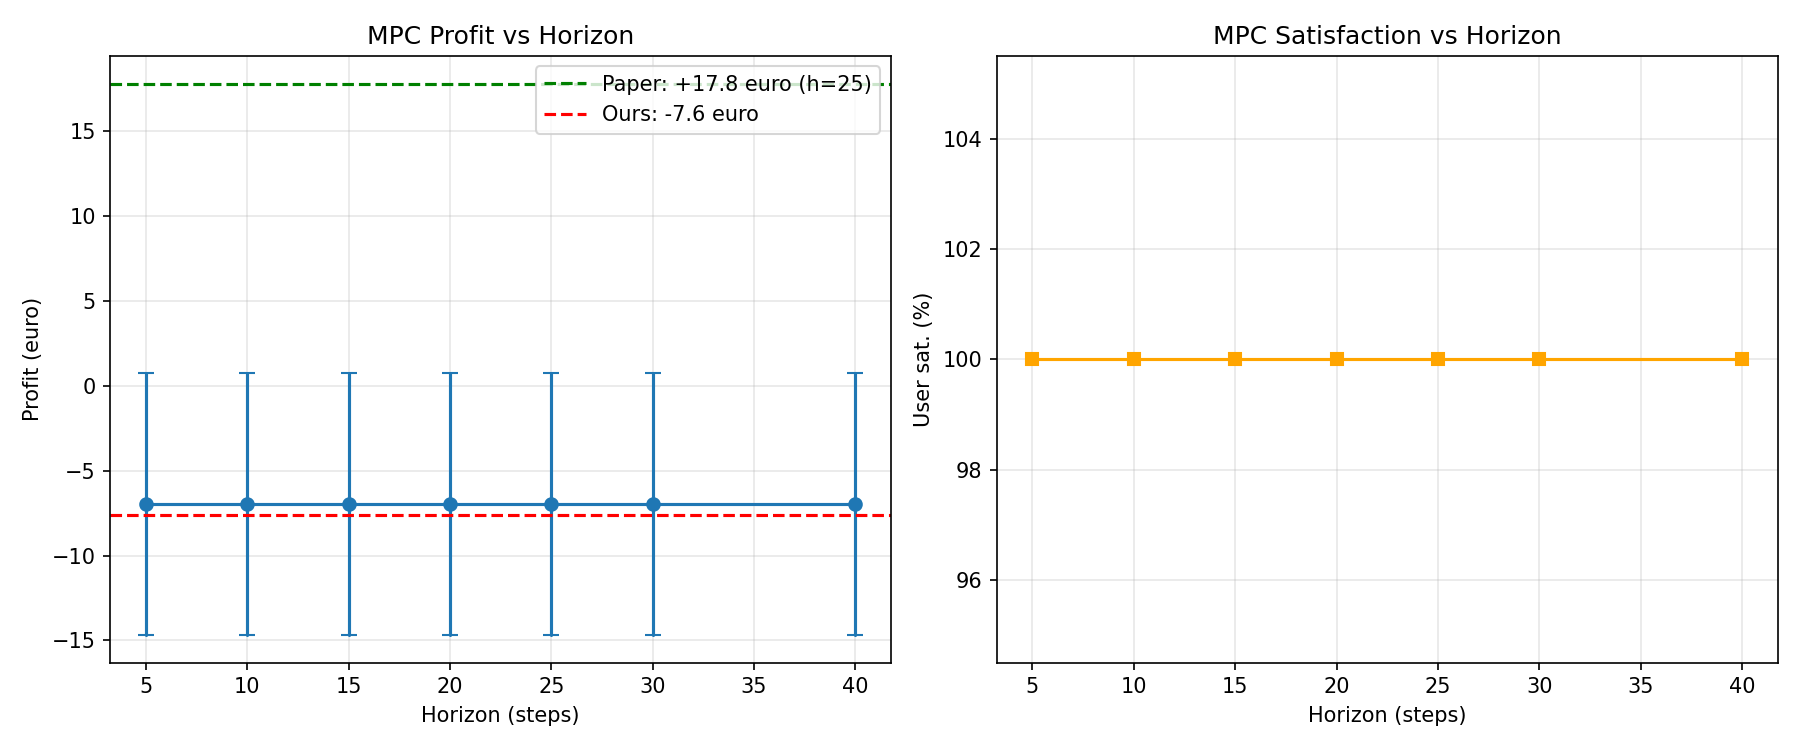

The data file committed next to this chart (first rows):
exec_time_s, reward_total, total_profit_cost, user_satisfaction, energy_charged_kwh, energy_discharged_kwh, transformer_overload_kwh, battery_degradation, battery_deg_calendar, battery_deg_cyclic, total_ev_served, horizon
52.08, -5.192, -5.165, 1.0, 430.5, 334.6, 0.0, 0.001599, 0.0001219, 0.001477, 6.0, 5
82.83, -6.672, -6.658, 1.0, 189.9, 145.5, 0.0, 0.0006058, 5.248255042744697e-05, 0.0005534, 3.0, 5
80.23, -7.095, -7.068, 1.0, 353.1, 276.1, 0.0, 0.001279, 0.0001046, 0.001175, 6.0, 5
78.69, -14.39, -14.37, 1.0, 269.9, 203.5, 0.0, 0.0007799, 8.597010739012653e-05, 0.000694, 4.0, 5
75.24, -16.33, -16.3, 1.0, 485.2, 377.1, 0.0, 0.001822, 0.0001407, 0.001681, 7.0, 5
71.58, -5.263, -5.236, 1.0, 367.7, 301, 0.0, 0.001178, 0.0001225, 0.001056, 6.0, 5
68.03, -7.882, -7.846, 1.0, 540.7, 436.6, 0.0, 0.001724, 0.0001377, 0.001586, 8.0, 5
69.57, -7.006, -6.983, 1.0, 266.2, 182.1, 0.0, 0.0008425, 0.0001021, 0.0007404, 5.0, 5
70.95, -14.45, -14.42, 1.0, 296.6, 209.9, 0.0, 0.0009905, 9.57348319178456e-05, 0.0008947, 6.0, 5
68.09, -5.095, -5.077, 1.0, 185.6, 99.43, 0.0, 0.0004514, 5.3264209650858716e-05, 0.0003982, 4.0, 5
66.68, -14.24, -14.21, 1.0, 317.5, 243.6, 0.0, 0.000736, 0.0001433, 0.0005927, 6.0, 5
71.31, -17.67, -17.64, 1.0, 323.7, 256.8, 0.0, 0.001018, 0.0001042, 0.0009134, 6.0, 5
67.52, -19.69, -19.66, 1.0, 312.2, 236.9, 0.0, 0.001017, 7.636416750974704e-05, 0.0009409, 5.0, 5
68.54, -4.94, -4.918, 1.0, 261.1, 204.1, 0.0, 0.0007494, 8.353390648700026e-05, 0.0006659, 5.0, 5
72.21, -2.428, -2.414, 1.0, 188.4, 149, 0.0, 0.0006749, 5.9054603062923235e-05, 0.0006158, 3.0, 5
81.7, -3.111, -3.084, 1.0, 495.5, 380.3, 0.0, 0.001775, 0.0001019, 0.001673, 6.0, 5
80.64, -6.6, -6.573, 1.0, 390, 297.3, 0.0, 0.001446, 0.0001083, 0.001338, 6.0, 5
75.46, 1.21, 1.232, 1.0, 268.7, 198.6, 0.0, 0.0008963, 8.190548540007344e-05, 0.0008144, 5.0, 5
76.57, -23.56, -23.53, 1.0, 430.2, 288.5, 0.0, 0.001158, 0.0001314, 0.001026, 8.0, 5
79.78, -6.662, -6.644, 1.0, 214.2, 154, 0.0, 0.0006707, 6.640575998695534e-05, 0.0006043, 4.0, 5
75.53, -4.17, -4.134, 1.0, 478.3, 364.7, 0.0, 0.001495, 0.0001683, 0.001327, 8.0, 5
80.5, -6.225, -6.207, 1.0, 269, 221.1, 0.0, 0.0009229, 7.430844865319452e-05, 0.0008486, 4.0, 5
83.03, -5.452, -5.434, 1.0, 269.2, 189.8, 0.0, 0.0009572, 6.563282336598273e-05, 0.0008915, 4.0, 5
83.23, -22.18, -22.15, 1.0, 448.2, 356.7, 0.0, 0.001289, 0.000132, 0.001157, 6.0, 5
75.88, -5.133, -5.119, 1.0, 95.37, 44.64, 0.0, 0.0002479, 4.577484895445057e-05, 0.0002021, 3.0, 5
80.81, -8.139, -8.116, 1.0, 275.1, 211.7, 0.0, 0.0007833, 7.264205589298444e-05, 0.0007107, 5.0, 5
79.5, -9.519, -9.487, 1.0, 492.1, 418.9, 0.0, 0.001326, 0.0001612, 0.001165, 7.0, 5
82.2, 1.431, 1.458, 1.0, 385.6, 312.7, 0.0, 0.001304, 0.0001227, 0.001181, 6.0, 5
81.33, -14.91, -14.89, 1.0, 273, 197.3, 0.0, 0.0008008, 8.909732148518745e-05, 0.0007117, 5.0, 5
79.35, -12, -11.97, 1.0, 470.1, 384.3, 0.0, 0.001495, 0.0001041, 0.001391, 7.0, 5
78.75, 3.15, 3.177, 1.0, 507.9, 442.7, 0.0, 0.001498, 0.0001279, 0.00137, 6.0, 5
76.28, -11.88, -11.87, 1.0, 126.3, 96.91, 0.0, 0.0004466, 2.7228233700694007e-05, 0.0004194, 2.0, 5
78.75, -12.81, -12.78, 1.0, 419, 304.2, 0.0, 0.001474, 0.0001382, 0.001335, 7.0, 5
78.31, -33.33, -33.3, 1.0, 402.6, 281.4, 0.0, 0.001238, 0.0001123, 0.001126, 7.0, 5
75.82, -4.89, -4.872, 1.0, 229.9, 151.1, 0.0, 0.0007336, 7.149727642083823e-05, 0.0006621, 4.0, 5
82.14, -6.305, -6.278, 1.0, 311.3, 231.8, 0.0, 0.0009504, 9.623950750088105e-05, 0.0008541, 6.0, 5
81.81, 2.853, 2.871, 1.0, 253.5, 216.2, 0.0, 0.0006591, 7.167711799799767e-05, 0.0005874, 4.0, 5
74.22, -4.717, -4.699, 1.0, 306.3, 253.5, 0.0, 0.00085, 8.684680928757616e-05, 0.0007631, 4.0, 5
78.1, -2.478, -2.46, 1.0, 263.1, 219.2, 0.0, 0.0007844, 9.794584260681787e-05, 0.0006864, 4.0, 5
75.28, -13.65, -13.63, 1.0, 324, 247.5, 0.0, 0.001028, 8.860489173603619e-05, 0.000939, 4.0, 5
76.01, -3.117, -3.099, 1.0, 142.4, 93.78, 0.0, 0.0003442, 5.328555790951463e-05, 0.0002909, 4.0, 5
90.06, -11.61, -11.57, 1.0, 621.8, 529.8, 0.0, 0.002041, 0.0001347, 0.001906, 7.0, 5
88.99, -6.564, -6.55, 1.0, 101.8, 62.08, 0.0, 0.0002516, 4.0146711355138116e-05, 0.0002115, 3.0, 5
88.56, 3.443, 3.465, 1.0, 313.8, 267.7, 0.0, 0.0008605, 0.000108, 0.0007525, 5.0, 5
91.46, -7.876, -7.848, 1.0, 456.7, 350.8, 0.0, 0.001539, 0.000126, 0.001413, 6.0, 5
91.55, -3.716, -3.698, 1.0, 271.9, 213.6, 0.0, 0.0008848, 7.84056764632277e-05, 0.0008064, 4.0, 5
92.47, 5.91, 5.947, 1.0, 530.8, 398.4, 0.0, 0.001917, 0.0001265, 0.00179, 8.0, 5
90.09, 0.78, 0.7936, 1.0, 167.3, 121.8, 0.0, 0.0005459, 5.4219306105375114e-05, 0.0004917, 3.0, 5
88.58, -6.972, -6.941, 1.0, 472, 365.6, 0.0, 0.001598, 0.0001334, 0.001464, 7.0, 5
93.47, -16.33, -16.31, 1.0, 324.5, 257, 0.0, 0.001156, 9.013973462578525e-05, 0.001066, 5.0, 5
96.68, 4.079, 4.11, 1.0, 367.6, 271.2, 0.0, 0.001227, 0.0001286, 0.001098, 7.0, 5
93.69, -0.3966, -0.383, 1.0, 249.6, 198.4, 0.0, 0.0007799, 5.0303243263760545e-05, 0.0007296, 3.0, 5
88.9, -8.608, -8.595, 1.0, 175.7, 133.8, 0.0, 0.0005852, 5.670898937477034e-05, 0.0005285, 3.0, 5
90.3, -5.83, -5.811, 1.0, 281.7, 205.9, 0.0, 0.001009, 8.340613857920671e-05, 0.0009254, 4.0, 5
87.88, -2.815, -2.806, 1.0, 103.1, 66, 0.0, 0.0003279, 3.290433651827173e-05, 0.000295, 2.0, 5
91.7, -10.95, -10.92, 1.0, 420.3, 283.6, 0.0, 0.001418, 9.740044557972441e-05, 0.001321, 6.0, 5
86.95, -7.599, -7.567, 1.0, 478.8, 372.4, 0.0, 0.00144, 0.0001482, 0.001292, 7.0, 5
94.36, -6.446, -6.415, 1.0, 579.6, 459.6, 0.0, 0.001918, 0.0001515, 0.001767, 7.0, 5
93.61, -1.711, -1.688, 1.0, 364, 301.2, 0.0, 0.001194, 9.373979237946561e-05, 0.0011, 5.0, 5
88.99, -17.87, -17.84, 1.0, 457.8, 335.6, 0.0, 0.001391, 0.0001253, 0.001266, 6.0, 5
... 640 more rows
